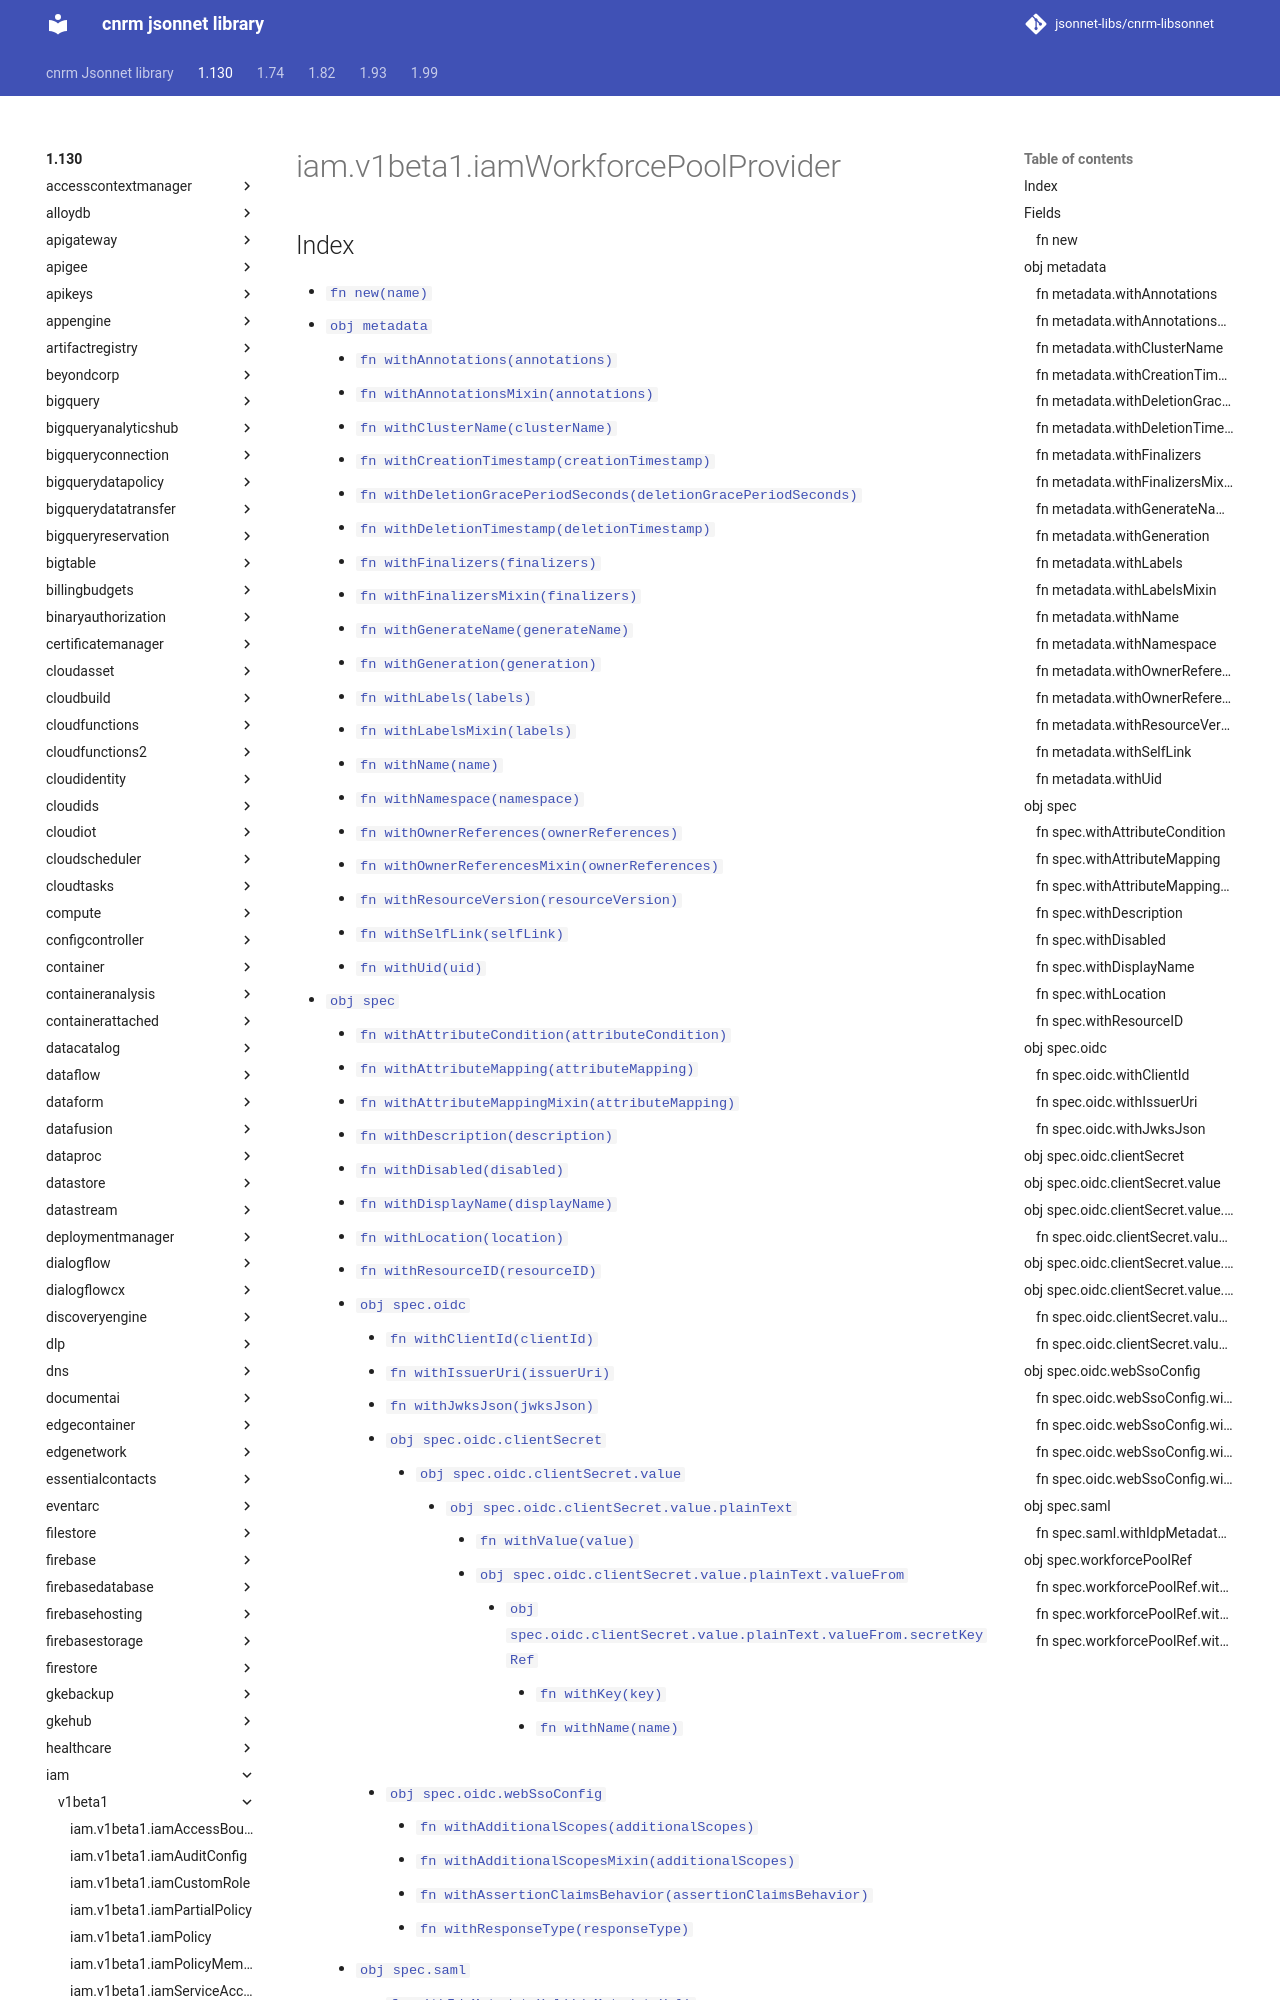

repository: jsonnet-libs/cnrm-libsonnet · page: 1.130/iam/v1beta1/iamWorkforcePoolProvider/index.html · generator: mkdocs

---
permalink: /1.130/iam/v1beta1/iamWorkforcePoolProvider/
---

# iam.v1beta1.iamWorkforcePoolProvider



## Index

* [`fn new(name)`](#fn-new)
* [`obj metadata`](#obj-metadata)
  * [`fn withAnnotations(annotations)`](#fn-metadatawithannotations)
  * [`fn withAnnotationsMixin(annotations)`](#fn-metadatawithannotationsmixin)
  * [`fn withClusterName(clusterName)`](#fn-metadatawithclustername)
  * [`fn withCreationTimestamp(creationTimestamp)`](#fn-metadatawithcreationtimestamp)
  * [`fn withDeletionGracePeriodSeconds(deletionGracePeriodSeconds)`](#fn-metadatawithdeletiongraceperiodseconds)
  * [`fn withDeletionTimestamp(deletionTimestamp)`](#fn-metadatawithdeletiontimestamp)
  * [`fn withFinalizers(finalizers)`](#fn-metadatawithfinalizers)
  * [`fn withFinalizersMixin(finalizers)`](#fn-metadatawithfinalizersmixin)
  * [`fn withGenerateName(generateName)`](#fn-metadatawithgeneratename)
  * [`fn withGeneration(generation)`](#fn-metadatawithgeneration)
  * [`fn withLabels(labels)`](#fn-metadatawithlabels)
  * [`fn withLabelsMixin(labels)`](#fn-metadatawithlabelsmixin)
  * [`fn withName(name)`](#fn-metadatawithname)
  * [`fn withNamespace(namespace)`](#fn-metadatawithnamespace)
  * [`fn withOwnerReferences(ownerReferences)`](#fn-metadatawithownerreferences)
  * [`fn withOwnerReferencesMixin(ownerReferences)`](#fn-metadatawithownerreferencesmixin)
  * [`fn withResourceVersion(resourceVersion)`](#fn-metadatawithresourceversion)
  * [`fn withSelfLink(selfLink)`](#fn-metadatawithselflink)
  * [`fn withUid(uid)`](#fn-metadatawithuid)
* [`obj spec`](#obj-spec)
  * [`fn withAttributeCondition(attributeCondition)`](#fn-specwithattributecondition)
  * [`fn withAttributeMapping(attributeMapping)`](#fn-specwithattributemapping)
  * [`fn withAttributeMappingMixin(attributeMapping)`](#fn-specwithattributemappingmixin)
  * [`fn withDescription(description)`](#fn-specwithdescription)
  * [`fn withDisabled(disabled)`](#fn-specwithdisabled)
  * [`fn withDisplayName(displayName)`](#fn-specwithdisplayname)
  * [`fn withLocation(location)`](#fn-specwithlocation)
  * [`fn withResourceID(resourceID)`](#fn-specwithresourceid)
  * [`obj spec.oidc`](#obj-specoidc)
    * [`fn withClientId(clientId)`](#fn-specoidcwithclientid)
    * [`fn withIssuerUri(issuerUri)`](#fn-specoidcwithissueruri)
    * [`fn withJwksJson(jwksJson)`](#fn-specoidcwithjwksjson)
    * [`obj spec.oidc.clientSecret`](#obj-specoidcclientsecret)
      * [`obj spec.oidc.clientSecret.value`](#obj-specoidcclientsecretvalue)
        * [`obj spec.oidc.clientSecret.value.plainText`](#obj-specoidcclientsecretvalueplaintext)
          * [`fn withValue(value)`](#fn-specoidcclientsecretvalueplaintextwithvalue)
          * [`obj spec.oidc.clientSecret.value.plainText.valueFrom`](#obj-specoidcclientsecretvalueplaintextvaluefrom)
            * [`obj spec.oidc.clientSecret.value.plainText.valueFrom.secretKeyRef`](#obj-specoidcclientsecretvalueplaintextvaluefromsecretkeyref)
              * [`fn withKey(key)`](#fn-specoidcclientsecretvalueplaintextvaluefromsecretkeyrefwithkey)
              * [`fn withName(name)`](#fn-specoidcclientsecretvalueplaintextvaluefromsecretkeyrefwithname)
    * [`obj spec.oidc.webSsoConfig`](#obj-specoidcwebssoconfig)
      * [`fn withAdditionalScopes(additionalScopes)`](#fn-specoidcwebssoconfigwithadditionalscopes)
      * [`fn withAdditionalScopesMixin(additionalScopes)`](#fn-specoidcwebssoconfigwithadditionalscopesmixin)
      * [`fn withAssertionClaimsBehavior(assertionClaimsBehavior)`](#fn-specoidcwebssoconfigwithassertionclaimsbehavior)
      * [`fn withResponseType(responseType)`](#fn-specoidcwebssoconfigwithresponsetype)
  * [`obj spec.saml`](#obj-specsa
